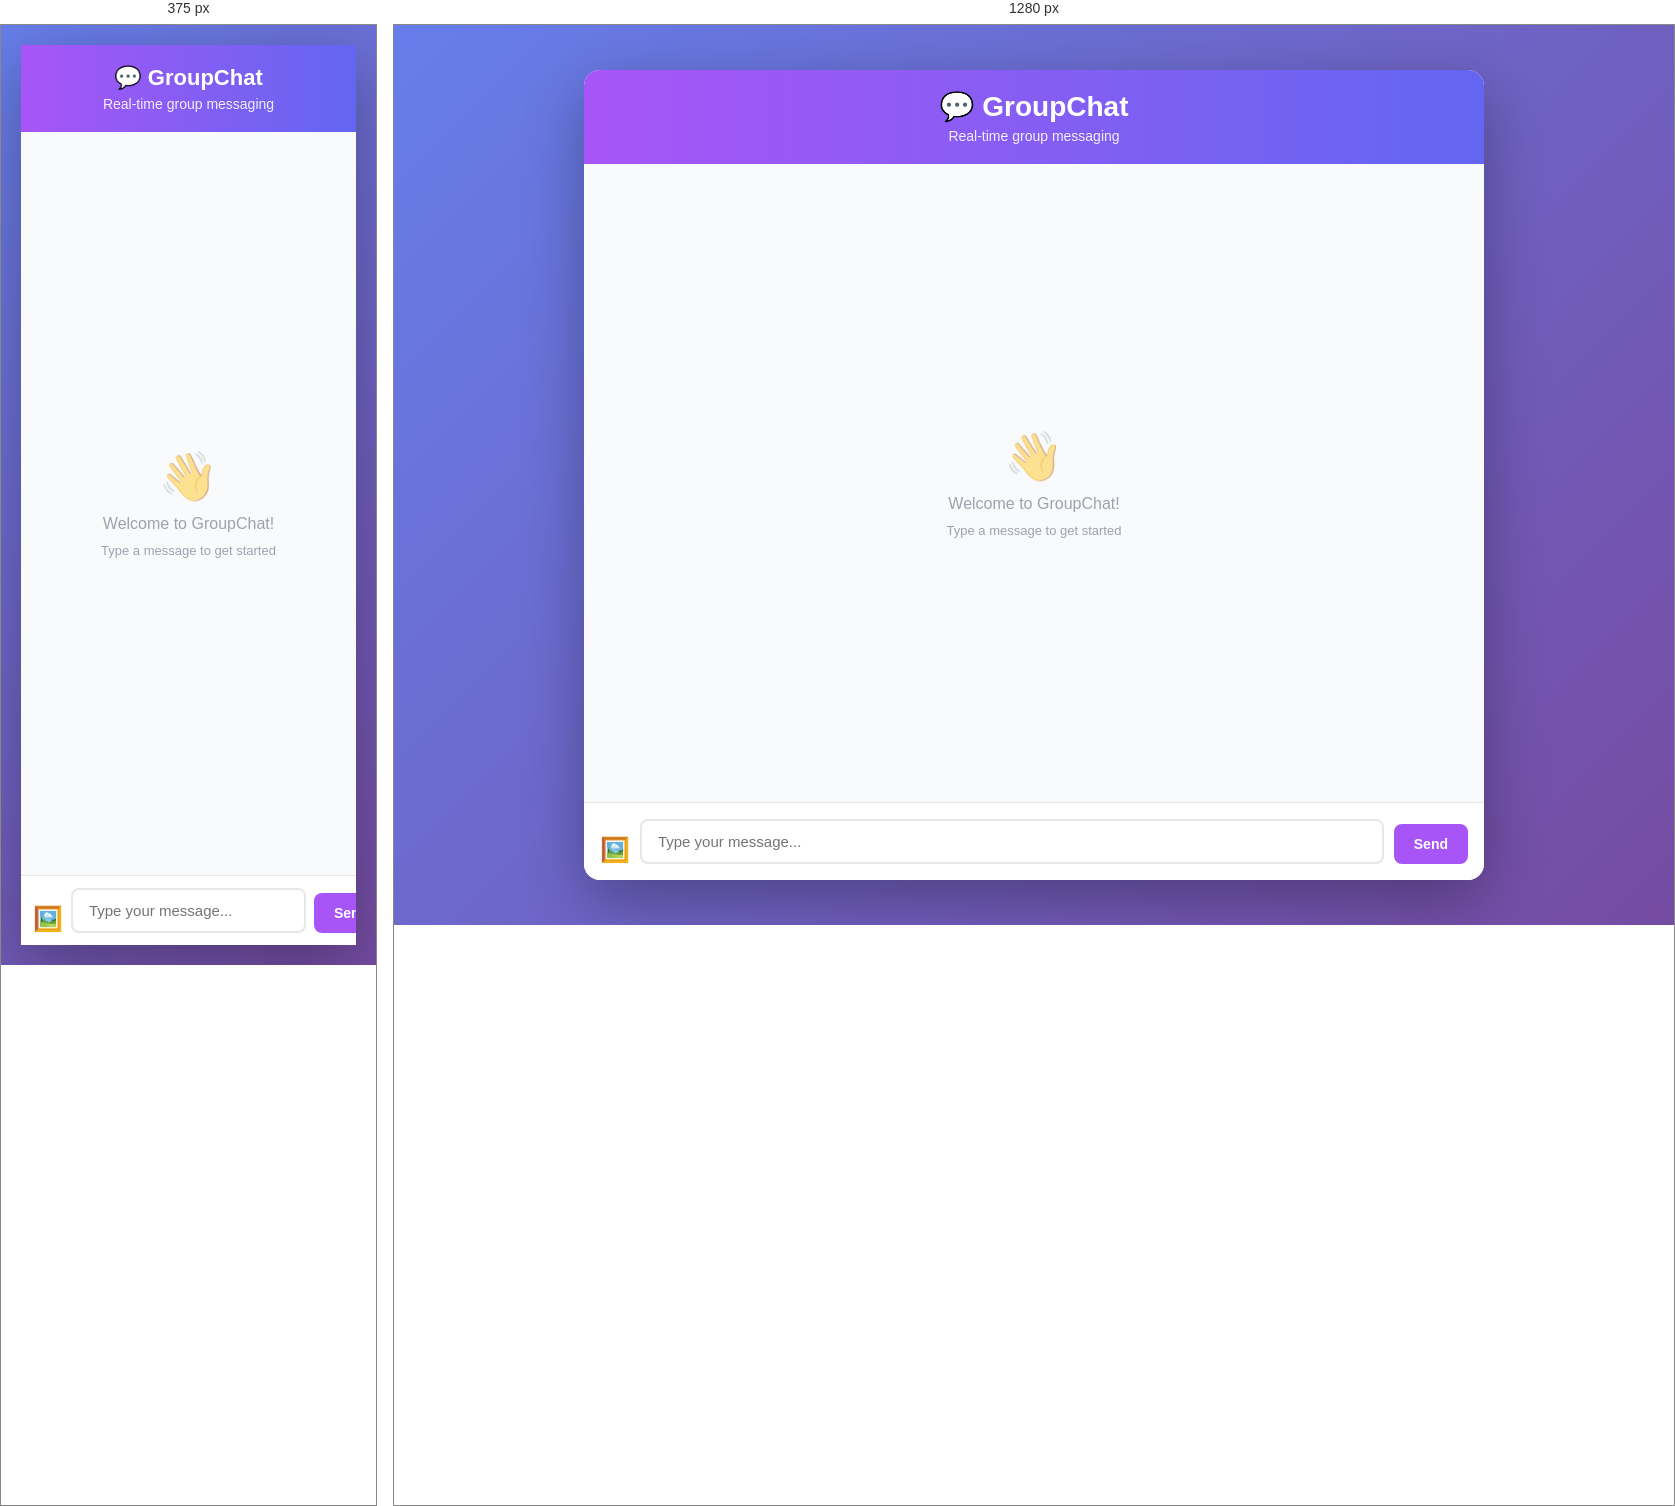
Rendered at 375 px and 1280 px, left to right.

<!-- file: chat.html -->
<!DOCTYPE html>
<html lang="en">
<head>
    <meta charset="UTF-8">
    <meta name="viewport" content="width=device-width, initial-scale=1.0">
    <title>GroupChat - Simple Group Chat</title>
    <style>
        * {
            margin: 0;
            padding: 0;
            box-sizing: border-box;
        }

        body {
            font-family: -apple-system, BlinkMacSystemFont, 'Segoe UI', 'Roboto', sans-serif;
            background: linear-gradient(135deg, #667eea 0%, #764ba2 100%);
            min-height: 100vh;
            display: flex;
            align-items: center;
            justify-content: center;
            padding: 20px;
        }

        .container {
            width: 100%;
            max-width: 900px;
            background: white;
            border-radius: 16px;
            box-shadow: 0 20px 60px rgba(0, 0, 0, 0.3);
            overflow: hidden;
            display: flex;
            flex-direction: column;
            height: 90vh;
        }

        /* Header */
        .header {
            background: linear-gradient(to right, #a855f7, #6366f1);
            color: white;
            padding: 20px;
            text-align: center;
        }

        .header h1 {
            font-size: 28px;
            margin-bottom: 5px;
        }

        .header p {
            font-size: 14px;
            opacity: 0.9;
        }

        /* Messages Area */
        .messages-area {
            flex: 1;
            overflow-y: auto;
            padding: 20px;
            background: #f9fafb;
            display: flex;
            flex-direction: column;
            gap: 12px;
        }

        .message {
            display: flex;
            margin-bottom: 8px;
            animation: slideIn 0.3s ease;
        }

        @keyframes slideIn {
            from {
                opacity: 0;
                transform: translateY(10px);
            }
            to {
                opacity: 1;
                transform: translateY(0);
            }
        }

        .message-bubble {
            background: white;
            padding: 12px 16px;
            border-radius: 12px;
            box-shadow: 0 2px 8px rgba(0, 0, 0, 0.1);
            border-left: 4px solid #a855f7;
            max-width: 70%;
        }

        .message-user {
            font-weight: 700;
            color: #1f2937;
            font-size: 13px;
            margin-bottom: 4px;
        }

        .message-text {
            color: #374151;
            font-size: 15px;
            word-wrap: break-word;
        }

        .message-image {
            max-width: 100%;
            margin-top: 8px;
            border-radius: 8px;
            max-height: 300px;
        }

        .message-time {
            font-size: 11px;
            color: #9ca3af;
            margin-top: 4px;
        }

        .system-message {
            justify-content: center;
            margin: 12px 0;
        }

        .system-message-bubble {
            background: rgba(107, 114, 128, 0.1);
            color: #6b7280;
            padding: 8px 16px;
            border-radius: 12px;
            border-left: none;
            font-size: 12px;
            text-align: center;
        }

        .typing-indicator {
            color: #9ca3af;
            font-size: 13px;
            font-style: italic;
            padding: 10px 20px;
        }

        /* Input Area */
        .input-area {
            border-top: 1px solid #e5e7eb;
            padding: 16px;
            background: white;
            display: flex;
            gap: 10px;
            align-items: flex-end;
        }

        .image-upload-label {
            cursor: pointer;
            font-size: 24px;
            transition: transform 0.2s;
            flex-shrink: 0;
        }

        .image-upload-label:hover {
            transform: scale(1.1);
        }

        .image-upload-input {
            display: none;
        }

        .input-field {
            flex: 1;
            padding: 12px 16px;
            border: 2px solid #e5e7eb;
            border-radius: 8px;
            font-size: 15px;
            font-family: inherit;
            resize: none;
            max-height: 100px;
        }

        .input-field:focus {
            outline: none;
            border-color: #a855f7;
        }

        .send-btn {
            background: #a855f7;
            color: white;
            border: none;
            padding: 12px 20px;
            border-radius: 8px;
            font-weight: 600;
            cursor: pointer;
            font-size: 14px;
            transition: background 0.3s;
            flex-shrink: 0;
        }

        .send-btn:hover:not(:disabled) {
            background: #9333ea;
        }

        .send-btn:disabled {
            background: #d1d5db;
            cursor: not-allowed;
        }

        /* Responsive */
        @media (max-width: 640px) {
            .container {
                height: 100vh;
                border-radius: 0;
            }

            .header h1 {
                font-size: 22px;
            }

            .message-bubble {
                max-width: 85%;
            }

            .input-area {
                padding: 12px;
                gap: 8px;
            }
        }

        ::-webkit-scrollbar {
            width: 8px;
        }

        ::-webkit-scrollbar-track {
            background: #f1f1f1;
        }

        ::-webkit-scrollbar-thumb {
            background: #a855f7;
            border-radius: 4px;
        }

        ::-webkit-scrollbar-thumb:hover {
            background: #9333ea;
        }

        .empty-state {
            display: flex;
            align-items: center;
            justify-content: center;
            height: 100%;
            color: #9ca3af;
            text-align: center;
            flex-direction: column;
            gap: 10px;
        }

        .empty-state-icon {
            font-size: 48px;
            opacity: 0.5;
        }
    </style>
</head>
<body>
    <div class="container">
        <!-- Header -->
        <div class="header">
            <h1>💬 GroupChat</h1>
            <p>Real-time group messaging</p>
        </div>

        <!-- Messages -->
        <div class="messages-area" id="messagesArea">
            <div class="empty-state">
                <div class="empty-state-icon">👋</div>
                <div>Welcome to GroupChat!</div>
                <div style="font-size: 13px;">Type a message to get started</div>
            </div>
        </div>

        <div id="typingIndicator" class="typing-indicator" style="display: none;"></div>

        <!-- Input -->
        <div class="input-area">
            <label class="image-upload-label" title="Share an image">
                🖼️
                <input type="file" class="image-upload-input" accept="image/*" id="imageInput">
            </label>
            <input 
                type="text" 
                class="input-field" 
                id="messageInput" 
                placeholder="Type your message..." 
                autocomplete="off"
            >
            <button class="send-btn" id="sendBtn">Send</button>
        </div>
    </div>

    <script>
        let allMessages = [];
        let typingUsers = new Set();

        // Generate random user colors
        const colors = ['#FF6B6B', '#4ECDC4', '#45B7D1', '#FFA07A', '#98D8C8'];
        let currentUserColor = colors[Math.floor(Math.random() * colors.length)];

        function formatTime(date) {
            return new Date(date).toLocaleTimeString('en-US', {
                hour: '2-digit',
                minute: '2-digit',
                hour12: true
            });
        }

        function renderMessages() {
            const area = document.getElementById('messagesArea');
            
            if (allMessages.length === 0) {
                area.innerHTML = `
                    <div class="empty-state">
                        <div class="empty-state-icon">👋</div>
                        <div>Welcome to GroupChat!</div>
                        <div style="font-size: 13px;">Type a message to get started</div>
                    </div>
                `;
                return;
            }

            area.innerHTML = allMessages.map(msg => {
                if (msg.type === 'system') {
                    return `
                        <div class="message system-message">
                            <div class="system-message-bubble">${escapeHtml(msg.text)}</div>
                        </div>
                    `;
                }

                return `
                    <div class="message">
                        <div class="message-bubble">
                            <div class="message-user" style="color: ${msg.color}">${escapeHtml(msg.user)}</div>
                            ${msg.image ? `<img src="${msg.image}" class="message-image">` : ''}
                            <div class="message-text">${escapeHtml(msg.text)}</div>
                            <div class="message-time">${msg.time}</div>
                        </div>
                    </div>
                `;
            }).join('');

            // Auto scroll to bottom
            area.scrollTop = area.scrollHeight;
        }

        function addMessage(text, isOwn = true, user = 'You') {
            if (!text.trim()) return;

            allMessages.push({
                type: 'message',
                text: text,
                user: user,
                color: isOwn ? currentUserColor : colors[(Math.random() * colors.length) | 0],
                time: formatTime(new Date()),
                image: null
            });

            renderMessages();
        }

        function addImageMessage(imageData, user = 'You') {
            allMessages.push({
                type: 'message',
                text: '📷 Shared an image',
                user: user,
                color: currentUserColor,
                time: formatTime(new Date()),
                image: imageData
            });

            renderMessages();
        }

        function addSystemMessage(text) {
            allMessages.push({
                type: 'system',
                text: text
            });

            renderMessages();
        }

        function escapeHtml(text) {
            const div = document.createElement('div');
            div.textContent = text;
            return div.innerHTML;
        }

        // Send message
        document.getElementById('sendBtn').addEventListener('click', () => {
            const input = document.getElementById('messageInput');
            const text = input.value.trim();

            if (text) {
                addMessage(text);
                input.value = '';
                input.focus();
            }
        });

        // Enter key to send
        document.getElementById('messageInput').addEventListener('keypress', (e) => {
            if (e.key === 'Enter' && !e.shiftKey) {
                e.preventDefault();
                document.getElementById('sendBtn').click();
            }
        });

        // Image upload
        document.getElementById('imageInput').addEventListener('change', (e) => {
            const file = e.target.files[0];
            if (file) {
                const reader = new FileReader();
                reader.onload = (event) => {
                    addImageMessage(event.target.result);
                };
                reader.readAsDataURL(file);
            }
        });

        // Demo: Add welcome message
        setTimeout(() => {
            addSystemMessage('👋 Welcome to GroupChat! Start messaging...');
        }, 500);

        // Demo: Add a sample message
        setTimeout(() => {
            addMessage('Hey everyone! 👋', false, 'Friend');
        }, 1500);

        // Optional: Simulate typing indicator
        document.getElementById('messageInput').addEventListener('input', () => {
            const indicator = document.getElementById('typingIndicator');
            indicator.style.display = 'block';
            indicator.textContent = 'You are typing...';
        });

        document.getElementById('messageInput').addEventListener('blur', () => {
            const indicator = document.getElementById('typingIndicator');
            indicator.style.display = 'none';
        });
    </script>
</body>
</html>